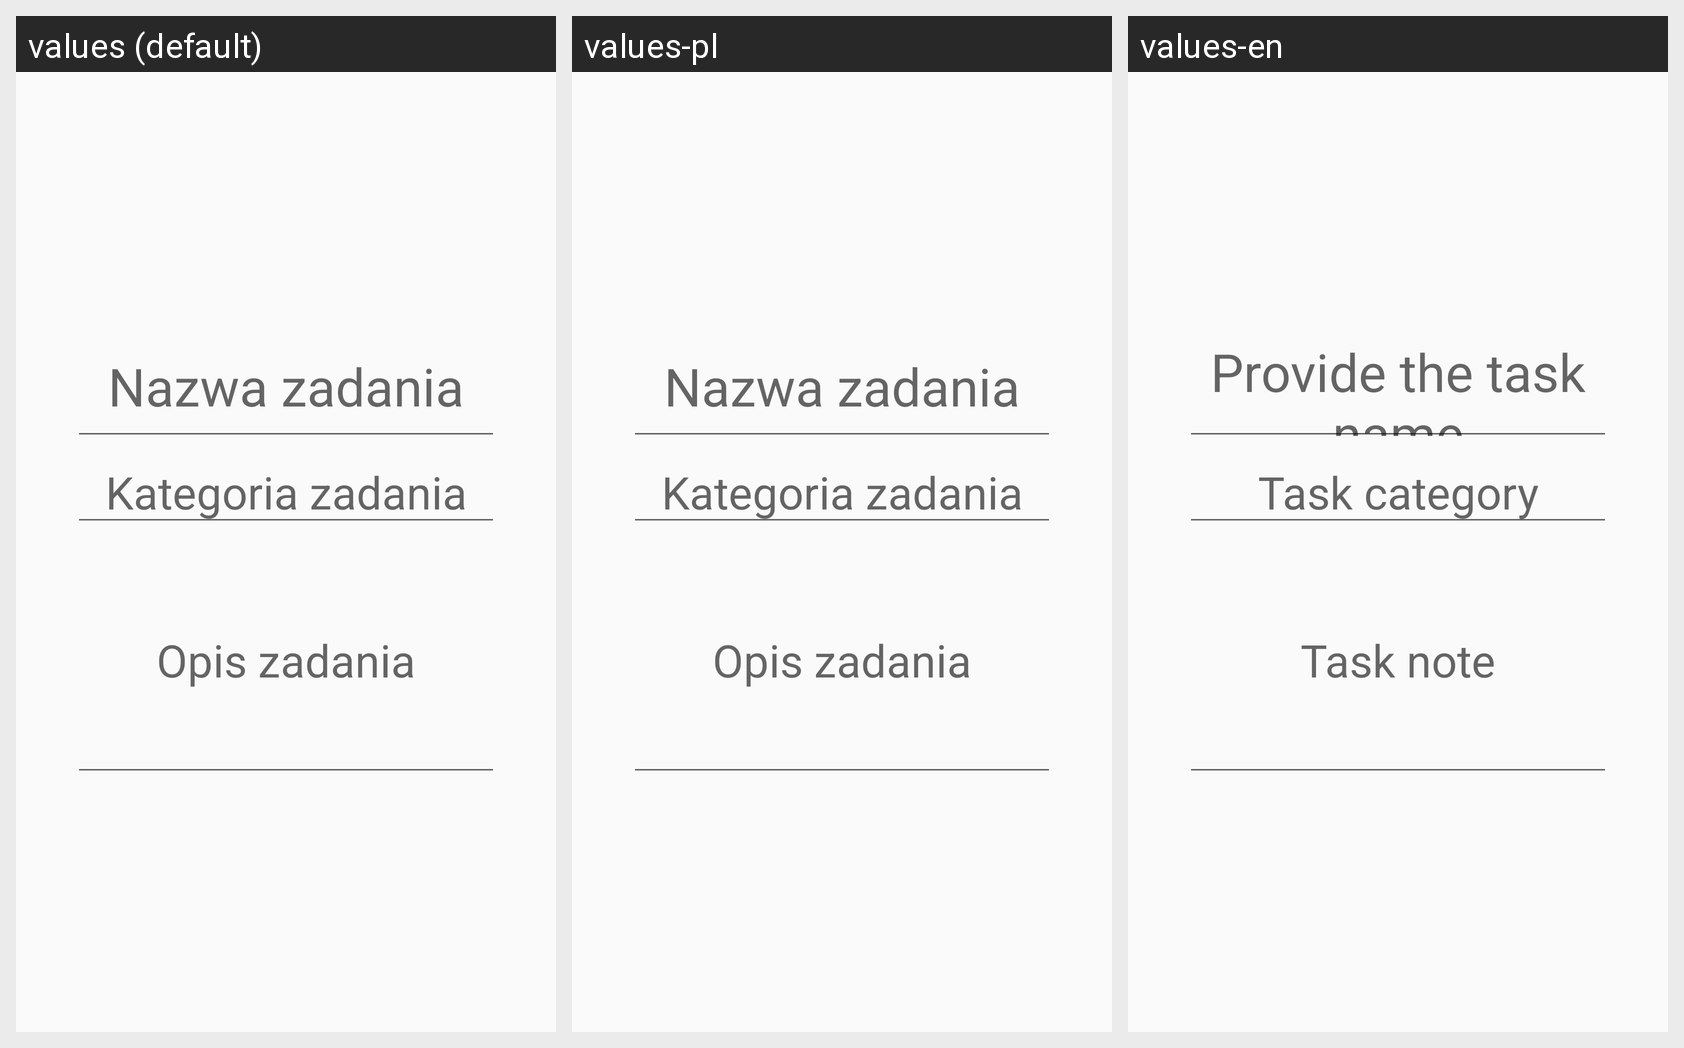

The same Android screen rendered under several of its app's locales, left to right. List the strings drawn on it with the default value and each locale's translation.
Android screen res/layout/add_task1.xml rendered under 3 locales, left to right: values (default), values-pl, values-en. Device: Nexus 5 (rendered at 1080×1920; each locale shown at half size, 540×960, under a caption strip naming it); theme AppTheme.
Strings drawn on this screen, with the default value and each locale's value (text and hints the layout hard-codes appear in the picture but are not listed):

dodaj_zadanie
  values: Nazwa zadania
  values-pl: Nazwa zadania
  values-en: Provide the task name

kategoria_zadania
  values: Kategoria zadania
  values-pl: Kategoria zadania
  values-en: Task category

dodaj_opis
  values: Opis zadania
  values-pl: Opis zadania
  values-en: Task note
